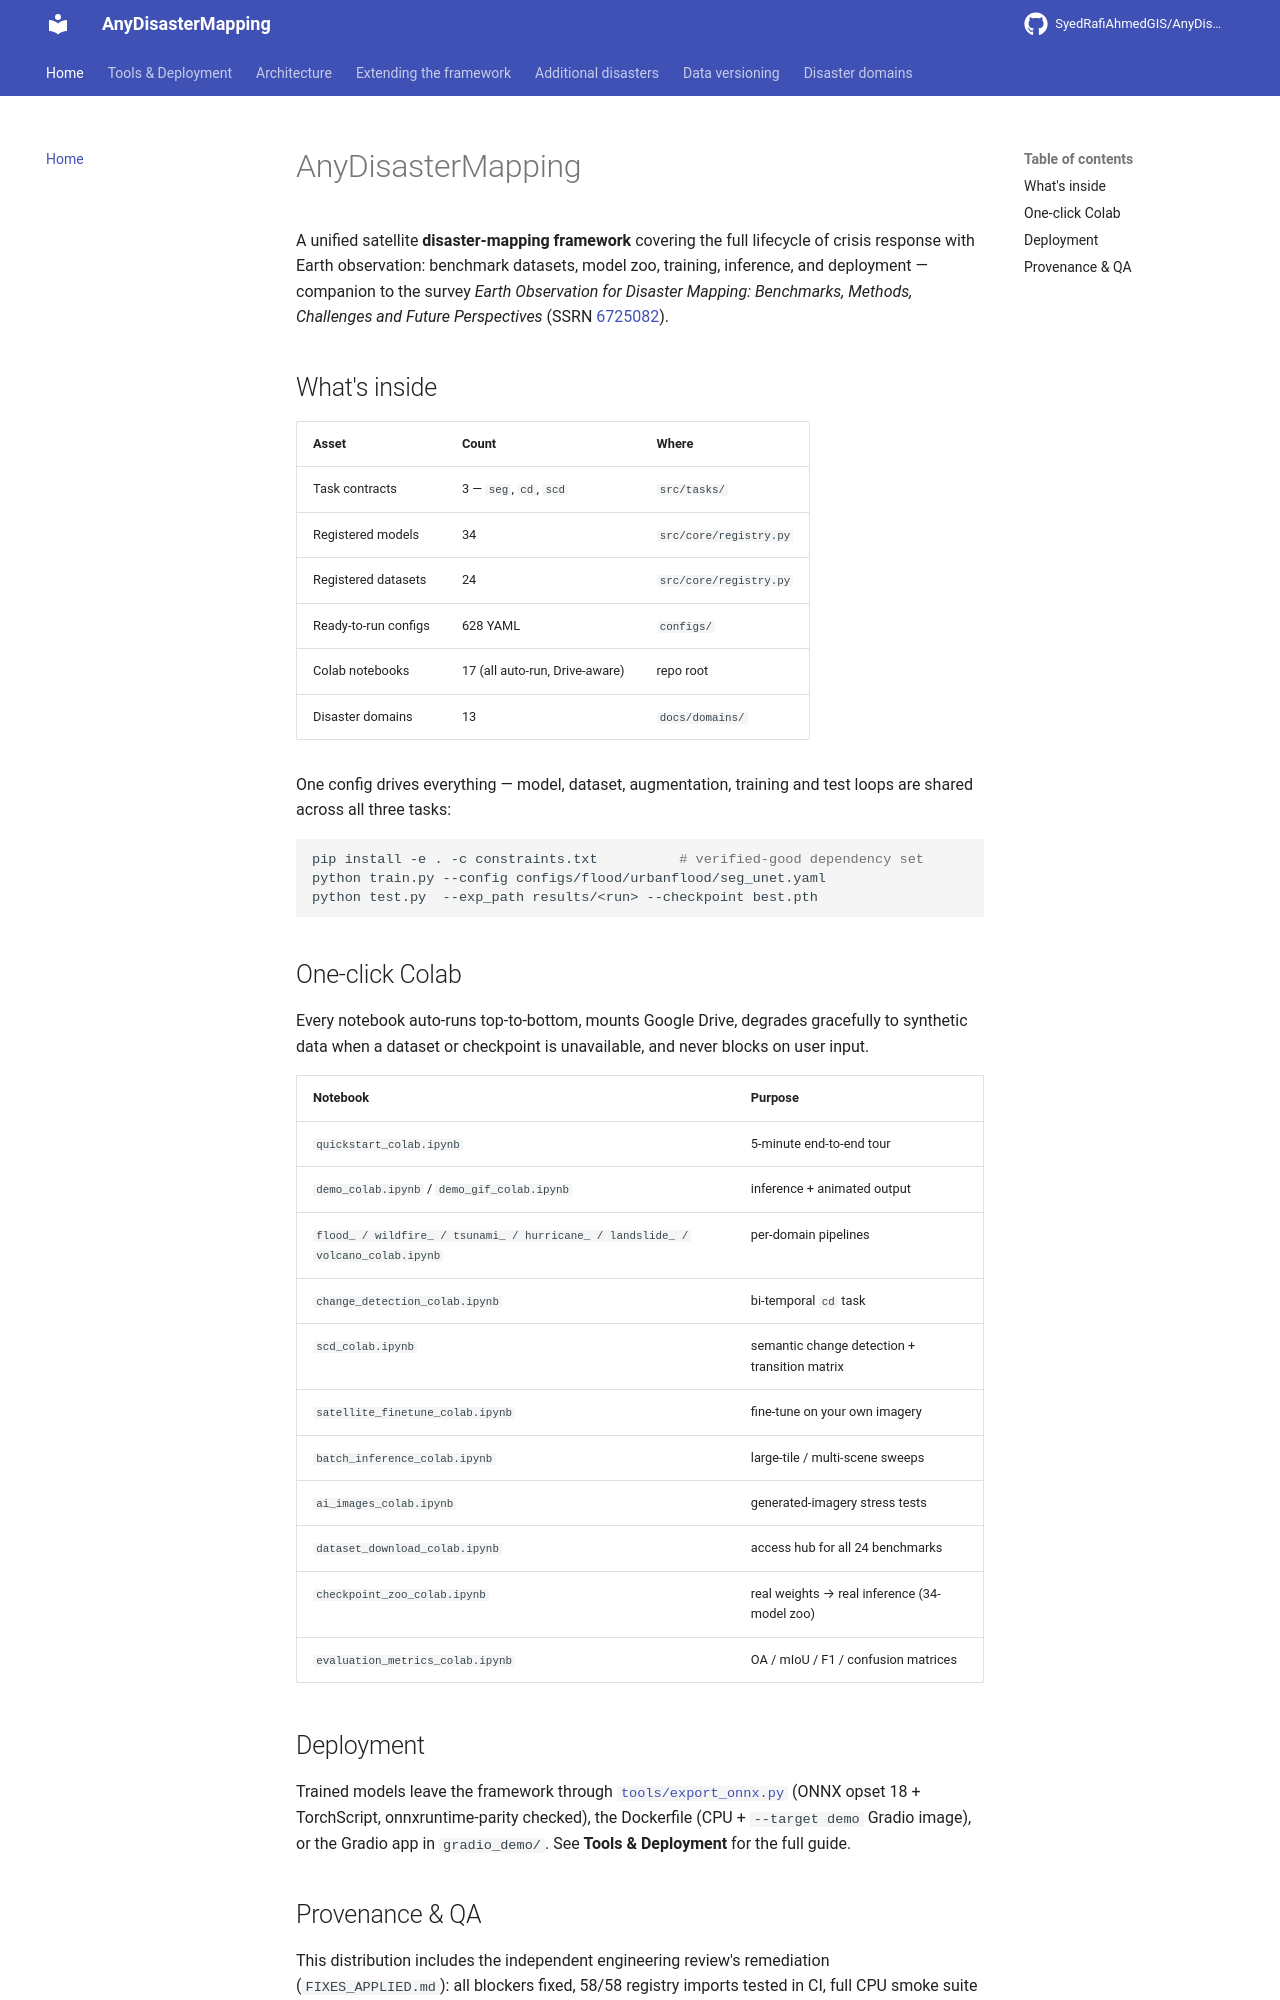

repository: SyedRafiAhmedGIS/AnyDisasterMapping · page: index.html · generator: mkdocs

# AnyDisasterMapping

A unified satellite **disaster-mapping framework** covering the full lifecycle of
crisis response with Earth observation: benchmark datasets, model zoo, training,
inference, and deployment — companion to the survey
*Earth Observation for Disaster Mapping: Benchmarks, Methods, Challenges and
Future Perspectives* (SSRN [6725082](https://papers.ssrn.com/sol3/papers.cfm?abstract_id=6725082)).

## What's inside

| Asset | Count | Where |
|---|---|---|
| Task contracts | 3 — `seg`, `cd`, `scd` | `src/tasks/` |
| Registered models | 34 | `src/core/registry.py` |
| Registered datasets | 24 | `src/core/registry.py` |
| Ready-to-run configs | 628 YAML | `configs/` |
| Colab notebooks | 17 (all auto-run, Drive-aware) | repo root |
| Disaster domains | 13 | `docs/domains/` |

One config drives everything — model, dataset, augmentation, training and test
loops are shared across all three tasks:

```bash
pip install -e . -c constraints.txt          # verified-good dependency set
python train.py --config configs/flood/urbanflood/seg_unet.yaml
python test.py  --exp_path results/<run> --checkpoint best.pth
```

## One-click Colab

Every notebook auto-runs top-to-bottom, mounts Google Drive, degrades
gracefully to synthetic data when a dataset or checkpoint is unavailable, and
never blocks on user input.

| Notebook | Purpose |
|---|---|
| `quickstart_colab.ipynb` | 5-minute end-to-end tour |
| `demo_colab.ipynb` / `demo_gif_colab.ipynb` | inference + animated output |
| `flood_ / wildfire_ / tsunami_ / hurricane_ / landslide_ / volcano_colab.ipynb` | per-domain pipelines |
| `change_detection_colab.ipynb` | bi-temporal `cd` task |
| `scd_colab.ipynb` | semantic change detection + transition matrix |
| `satellite_finetune_colab.ipynb` | fine-tune on your own imagery |
| `batch_inference_colab.ipynb` | large-tile / multi-scene sweeps |
| `ai_images_colab.ipynb` | generated-imagery stress tests |
| `dataset_download_colab.ipynb` | access hub for all 24 benchmarks |
| `checkpoint_zoo_colab.ipynb` | real weights → real inference (34-model zoo) |
| `evaluation_metrics_colab.ipynb` | OA / mIoU / F1 / confusion matrices |

## Deployment

Trained models leave the framework through [`tools/export_onnx.py`](TOOLS.md)
(ONNX opset 18 + TorchScript, onnxruntime-parity checked), the Dockerfile
(CPU + `--target demo` Gradio image), or the Gradio app in `gradio_demo/`.
See **Tools & Deployment** for the full guide.
